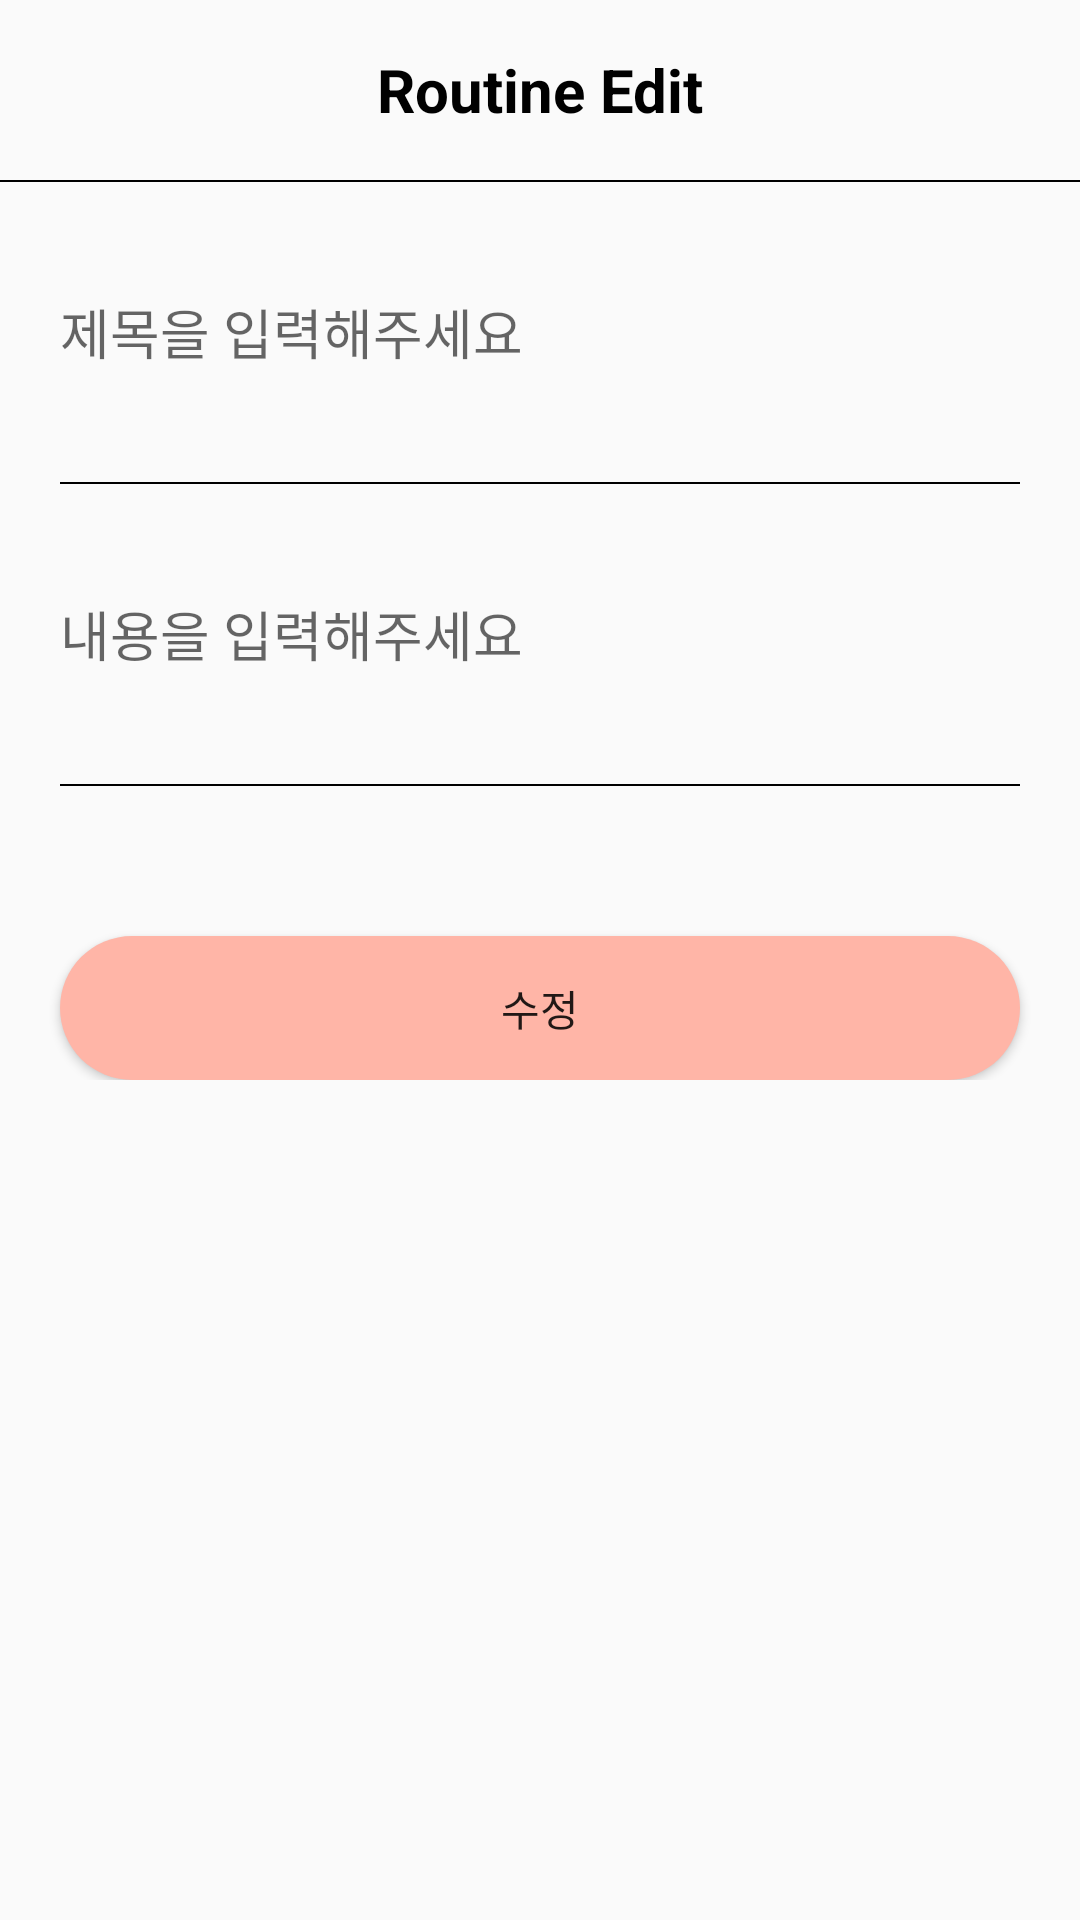

Layout XML and referenced resources for this Android screen:
<!-- AndroidManifest.xml: application theme Theme.HealthApp01 -->
<!-- res/layout/activity_profile_edit.xml -->
<?xml version="1.0" encoding="utf-8"?>
<layout>

    <LinearLayout
        xmlns:android="http://schemas.android.com/apk/res/android"
        xmlns:app="http://schemas.android.com/apk/res-auto"
        xmlns:tools="http://schemas.android.com/tools"
        android:layout_width="match_parent"
        android:layout_height="match_parent"
        tools:context=".board.">

        <ScrollView
            android:layout_width="match_parent"
            android:layout_height="match_parent">

            <LinearLayout
                android:layout_width="match_parent"
                android:layout_height="match_parent"
                android:orientation="vertical">

                <LinearLayout
                    android:layout_width="match_parent"
                    android:layout_height="60dp">

                    <TextView
                        android:text="Routine Edit"
                        android:textColor="@color/black"
                        android:textStyle="bold"
                        android:textSize="20sp"
                        android:layout_width="match_parent"
                        android:layout_height="match_parent"
                        android:gravity="center"/>
                </LinearLayout>

                <LinearLayout
                    android:layout_width="match_parent"
                    android:layout_height="0.5dp"
                    android:background="#000000"/>

                <EditText
                    android:id="@+id/titleArea"
                    android:hint="제목을 입력해주세요"
                    android:layout_width="match_parent"
                    android:layout_height="60dp"
                    android:layout_margin="20dp"
                    android:background="@android:color/transparent"/>

                <LinearLayout
                    android:layout_width="match_parent"
                    android:layout_height="0.5dp"
                    android:layout_marginLeft="20dp"
                    android:layout_marginRight="20dp"
                    android:background="#000000"/>

                <EditText
                    android:id="@+id/contentArea"
                    android:hint="내용을 입력해주세요"
                    android:layout_width="match_parent"
                    android:layout_height="60dp"
                    android:layout_margin="20dp"
                    android:background="@android:color/transparent"/>

                <LinearLayout
                    android:layout_width="match_parent"
                    android:layout_height="0.5dp"
                    android:layout_marginLeft="20dp"
                    android:layout_marginRight="20dp"
                    android:background="#000000"/>

                <Button
                    android:id="@+id/editBtn"
                    android:text="수정"
                    android:layout_width="match_parent"
                    android:layout_height="wrap_content"
                    android:layout_marginTop="50dp"
                    android:layout_marginLeft="20dp"
                    android:layout_marginRight="20dp"
                    android:background="@drawable/background_radius_maincolor"/>

            </LinearLayout>
        </ScrollView>

    </LinearLayout>
</layout>
<!-- resources referenced by this layout -->
<resources>
  <color name="black">#FF000000</color>
  <!-- drawable background_radius_maincolor (drawable) -->
  <?xml version="1.0" encoding="utf-8"?>
  <shape xmlns:android="http://schemas.android.com/apk/res/android"
      android:shape="rectangle" android:padding = "10dp">
      <solid android:color="#ffb5a7"></solid>
      <corners
          android:bottomLeftRadius="30dp"
          android:bottomRightRadius="30dp"
          android:topLeftRadius="30dp"
          android:topRightRadius="30dp"></corners>
  </shape>
  <style name="Theme.HealthApp01" parent="Base.Theme.HealthApp01" />
  <style name="Base.Theme.HealthApp01" parent="Theme.AppCompat.Light">
          
          <item name="colorPrimaryVariant">@color/mainColor</item>
          <item name="windowNoTitle">true</item>
      </style>
  <color name="mainColor">#ffb5a7</color>
</resources>
